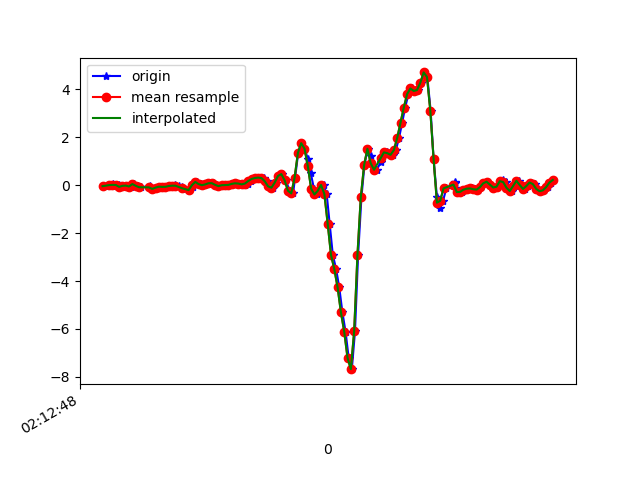

Data behind this chart, as committed beside it:
1617847968379, 543612002148896, -0.039625473, 0.06544034, -0.12940638
1617847968406, 543612021170576, 0.003135, 0.1436, -0.1856
1617847968421, 543612040192256, 0.04223, 0.1485, -0.1331
1617847968439, 543612059238720, -0.01397, -0.2522, -0.1526
1617847968457, 543612078260400, 0.009244, 0.2854, -0.1734
1617847968477, 543612097282064, -0.06895, -0.07139, -0.1062
1617847968499, 543612116342304, -0.02619, 0.1412, -0.1392
1617847968514, 543612135365216, -0.01519, 0.08377, -0.08298
1617847968534, 543612154412928, -0.05429, -0.1875, -0.09398
1617847968552, 543612173435808, 0.04834, 0.2597, -0.1343
1617847968575, 543612192458720, -0.02252, -0.1349, -0.09275
1617847968591, 543612211484064, -0.08483, -0.152, -0.1441
1617847968646, 543612230505472, -0.04207, 0.0911, -0.1783
1617847968648, 543612249551680, -0.06895, -0.3072, -0.1257
1617847968657, 543612268573120, -0.1532, -0.2082, -0.1758
1617847968668, 543612287594528, -0.1545, 0.09354, -0.2113
1617847968686, 543612306627232, -0.1019, -0.2033, -0.1563
1617847968705, 543612325647904, -0.06162, -0.2876, -0.2296
1617847968724, 543612344693408, -0.07017, 0.2072, -0.2333
1617847968743, 543612363714112, -0.0665, 0.063, -0.2076
1617847968763, 543612382734848, -0.03352, -0.03108, -0.1807
1617847968782, 543612401780352, -0.01886, -0.07384, -0.1612
1617847968800, 543612420782016, -0.001752, -0.06162, -0.127
1617847968819, 543612439826688, -0.03718, -0.01275, -0.04266
1617847968842, 543612458846592, -0.08972, 0.04956, 9.7E-5
1617847968858, 543612477866496, -0.163, 0.08621, 0.03431
1617847968884, 543612496911168, -0.2033, 0.0801, 0.02209
1617847968904, 543612515924608, -0.09216, 0.09232, -0.06954
1617847968914, 543612534969024, 0.09476, 0.1155, -0.1771
1617847968933, 543612553988672, 0.1363, 0.08743, -0.2589
1617847968953, 543612573008320, 0.04956, 0.01413, -0.3017
1617847968971, 543612592052736, 6.916197E-4, -0.04696, -0.298
1617847968991, 543612611072832, 0.03368, -0.08239, -0.2675
1617847969009, 543612630117312, 0.08133, -0.08483, -0.2418
1617847969028, 543612649136960, 0.08499, -0.06895, -0.2259
1617847969047, 543612668156608, 0.01535, -0.0494, -0.2174
1617847969067, 543612687201024, -0.0384, -0.03718, -0.2161
1617847969086, 543612706220736, 6.916197E-4, -0.006642, -0.2064
1617847969105, 543612725262464, 0.008022, 0.006797, -0.2125
1617847969123, 543612744282048, 0.01291, 0.02757, -0.2345
1617847969142, 543612763301632, 0.05567, 0.05322, -0.2504
1617847969162, 543612782345984, 0.07888, 0.07521, -0.254
1617847969191, 543612801365632, 0.06911, 0.06788, -0.2479
1617847969200, 543612820409088, 0.04467, 0.05444, -0.2247
1617847969218, 543612839428608, 0.0239, 0.05567, -0.2113
1617847969237, 543612858448256, 0.06911, 0.0911, -0.2161
1617847969259, 543612877492608, 0.1754, 0.1216, -0.2125
1617847969276, 543612896512128, 0.2597, 0.1106, -0.2039
1617847969295, 543612915558080, 0.3, 0.05933, -0.2076
1617847969314, 543612934577728, 0.3183, 0.01413, -0.2052
1617847969333, 543612953622080, 0.2988, -0.006642, -0.1966
1617847969354, 543612972641600, 0.1632, -0.04574, -0.1661
1617847969371, 543612991661248, -0.04818, -0.08117, -0.116
1617847969390, 543613010705600, -0.1032, -0.08239, -0.08665
1617847969409, 543613029715136, 0.1082, -0.04085, -0.07565
1617847969429, 543613048759232, 0.3868, 0.01291, -0.007233
1617847969447, 543613067778624, 0.4637, 0.09843, 0.154
1617847969467, 543613086798016, 0.1998, 0.1742, 0.2738
1617847969490, 543613105842112, -0.2278, 0.2243, 0.3031
1617847969511, 543613124859968, -0.3426, 0.3318, 0.1284
1617847969523, 543613143879232, 0.3037, 0.6678, -0.2381
... 82 more rows
